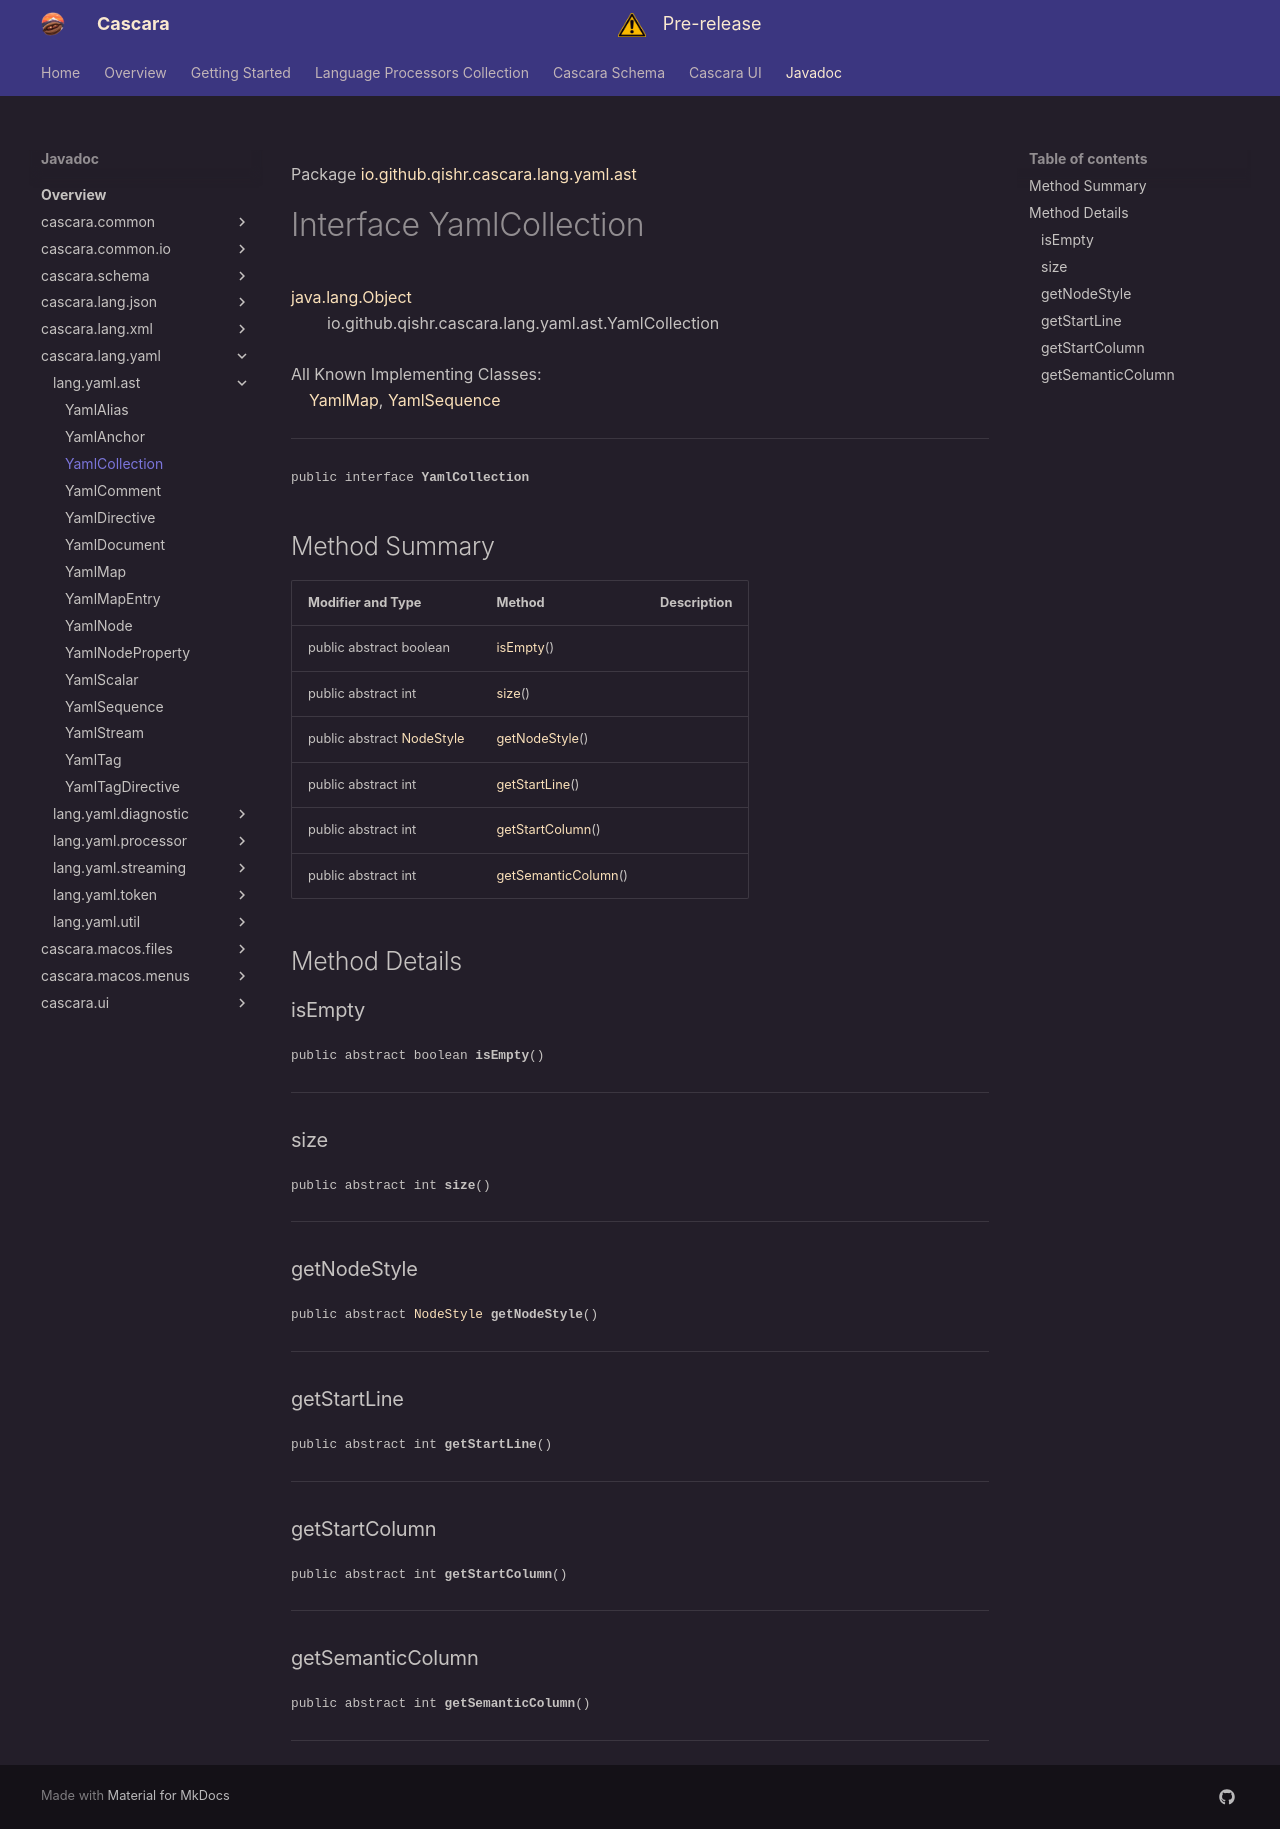

repository: qishr/qishr.github.io · page: javadoc/latest/cascara.lang.yaml/io/github/qishr/cascara/lang/yaml/ast/YamlCollection/index.html · generator: mkdocs

Package [io.github.qishr.cascara.lang.yaml.ast](index.md)

# Interface YamlCollection
[java.lang.Object](https://docs.oracle.com/en/java/javase/24/docs/api/java.base/java/lang/Object.html)<br/>
        io.github.qishr.cascara.lang.yaml.ast.YamlCollection<br/>
<br/>
All Known Implementing Classes:<br/>
    [YamlMap](../../../../../../../io/github/qishr/cascara/lang/yaml/ast/YamlMap.md), [YamlSequence](../../../../../../../io/github/qishr/cascara/lang/yaml/ast/YamlSequence.md)


----

<span style="font-family: monospace; font-size: 80%;">public interface __YamlCollection__</span>


## Method Summary

| Modifier and Type                                                                                     | Method                                    | Description |
|-------------------------------------------------------------------------------------------------------|-------------------------------------------|-------------|
| public abstract boolean                                                                               | [isEmpty](#isempty)()                     |             |
| public abstract int                                                                                   | [size](#size)()                           |             |
| public abstract [NodeStyle](../../../../../../../io/github/qishr/cascara/lang/yaml/util/NodeStyle.md) | [getNodeStyle](#getnodestyle)()           |             |
| public abstract int                                                                                   | [getStartLine](#getstartline)()           |             |
| public abstract int                                                                                   | [getStartColumn](#getstartcolumn)()       |             |
| public abstract int                                                                                   | [getSemanticColumn](#getsemanticcolumn)() |             |



## Method Details

### isEmpty

<span style="font-family: monospace; font-size: 80%;">public abstract boolean __isEmpty__()</span>




---

### size

<span style="font-family: monospace; font-size: 80%;">public abstract int __size__()</span>




---

### getNodeStyle

<span style="font-family: monospace; font-size: 80%;">public abstract [NodeStyle](../../../../../../../io/github/qishr/cascara/lang/yaml/util/NodeStyle.md) __getNodeStyle__()</span>




---

### getStartLine

<span style="font-family: monospace; font-size: 80%;">public abstract int __getStartLine__()</span>




---

### getStartColumn

<span style="font-family: monospace; font-size: 80%;">public abstract int __getStartColumn__()</span>




---

### getSemanticColumn

<span style="font-family: monospace; font-size: 80%;">public abstract int __getSemanticColumn__()</span>




---
